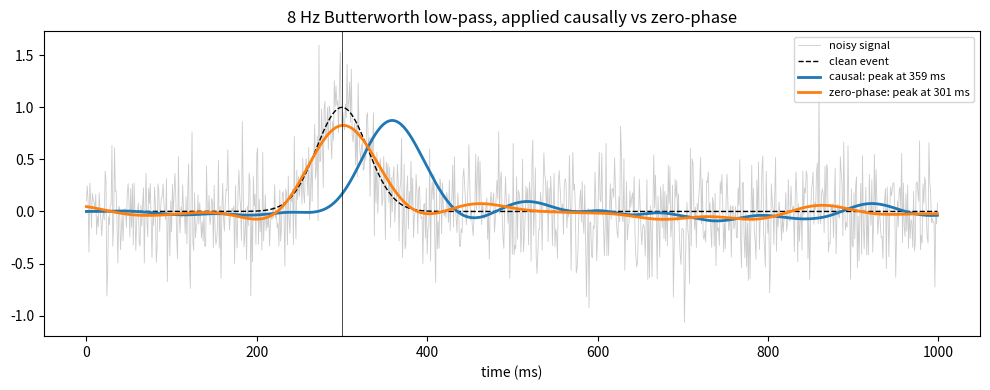

Write Python code to recreate this figure.
"""Same low-pass filter, two ways of applying it: causal (lfilter) vs zero-phase (filtfilt).

Shows how a causal filter shifts the timing of a peak. Synthetic data only.
Run: python filter_delay.py
"""
import numpy as np
import matplotlib.pyplot as plt
from scipy.signal import butter, lfilter, filtfilt

rng = np.random.default_rng(1)
fs = 1000                                  # Hz
t = np.arange(0, 1, 1 / fs)                # 1 second
true_peak_ms = 300

clean = np.exp(-((t - true_peak_ms / 1000) ** 2) / (2 * 0.03 ** 2))   # Gaussian event
noisy = clean + rng.normal(0, 0.3, t.size)

b, a = butter(4, 8, btype="low", fs=fs)    # 4th-order Butterworth, 8 Hz cut-off
causal = lfilter(b, a, noisy)              # only looks backwards in time
zero_phase = filtfilt(b, a, noisy)         # forward + backward pass

peak = lambda x: t[np.argmax(x)] * 1000
print(f"true peak:          {true_peak_ms} ms")
print(f"causal (lfilter):   {peak(causal):.0f} ms")
print(f"zero-phase (filtfilt): {peak(zero_phase):.0f} ms")

fig, ax = plt.subplots(figsize=(10, 4))
ax.plot(t * 1000, noisy, color="0.8", lw=0.6, label="noisy signal")
ax.plot(t * 1000, clean, "k--", lw=1, label="clean event")
ax.plot(t * 1000, causal, lw=2, label=f"causal: peak at {peak(causal):.0f} ms")
ax.plot(t * 1000, zero_phase, lw=2, label=f"zero-phase: peak at {peak(zero_phase):.0f} ms")
ax.axvline(true_peak_ms, color="k", lw=0.5)
ax.set_xlabel("time (ms)")
ax.set_title("8 Hz Butterworth low-pass, applied causally vs zero-phase")
ax.legend(loc="upper right", fontsize=8)
fig.tight_layout()
fig.savefig("filter_delay.png", dpi=150)
